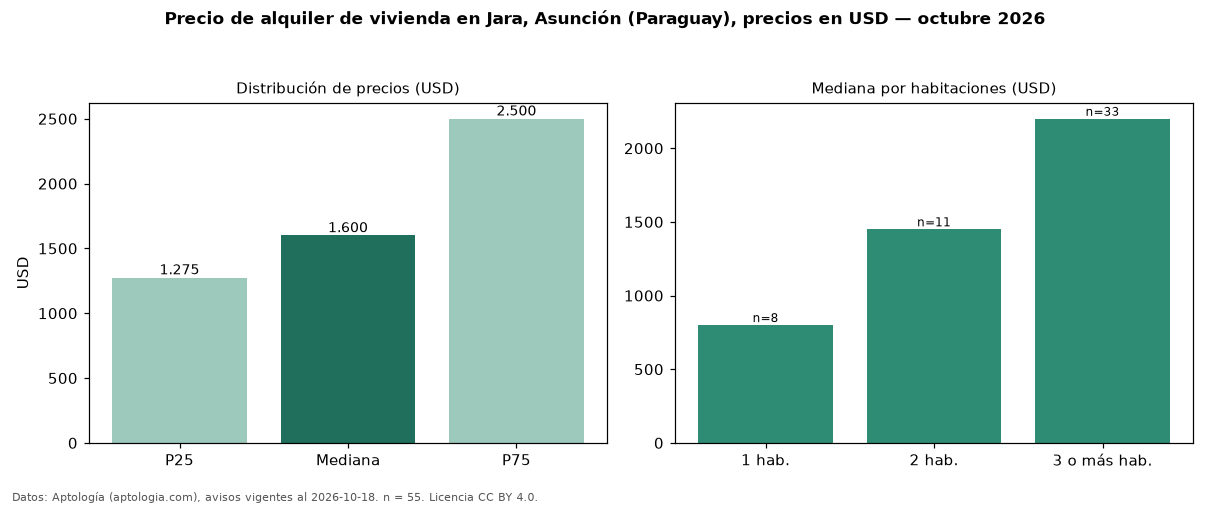

Values plotted in this chart, from the file beside it:
seccion, metrica, valor, moneda, n
precio, p25, 1275, USD, 55
precio, mediana, 1600, USD, 55
precio, p75, 2500, USD, 55
precio, minimo, 674.0, USD, 55
precio, maximo, 10000, USD, 55
m2, mediana_precio_m2, 9.68, USD, 43
m2, area_mediana_m2, 210.0, m2, 43
banos, mediana_banos, 3.0, , 
parqueadero, pct_con_parqueadero, 100.0, %, 45
habitaciones, 1, 800.0, USD, 8
habitaciones, 2, 1450, USD, 11
habitaciones, 3+, 2200, USD, 33
fuente, fecha_datos, 2026-10-18, , 
fuente, atribucion, https://www.aptologia.com/py/alquiler/as…, , 
fuente, licencia, CC BY 4.0, , 
